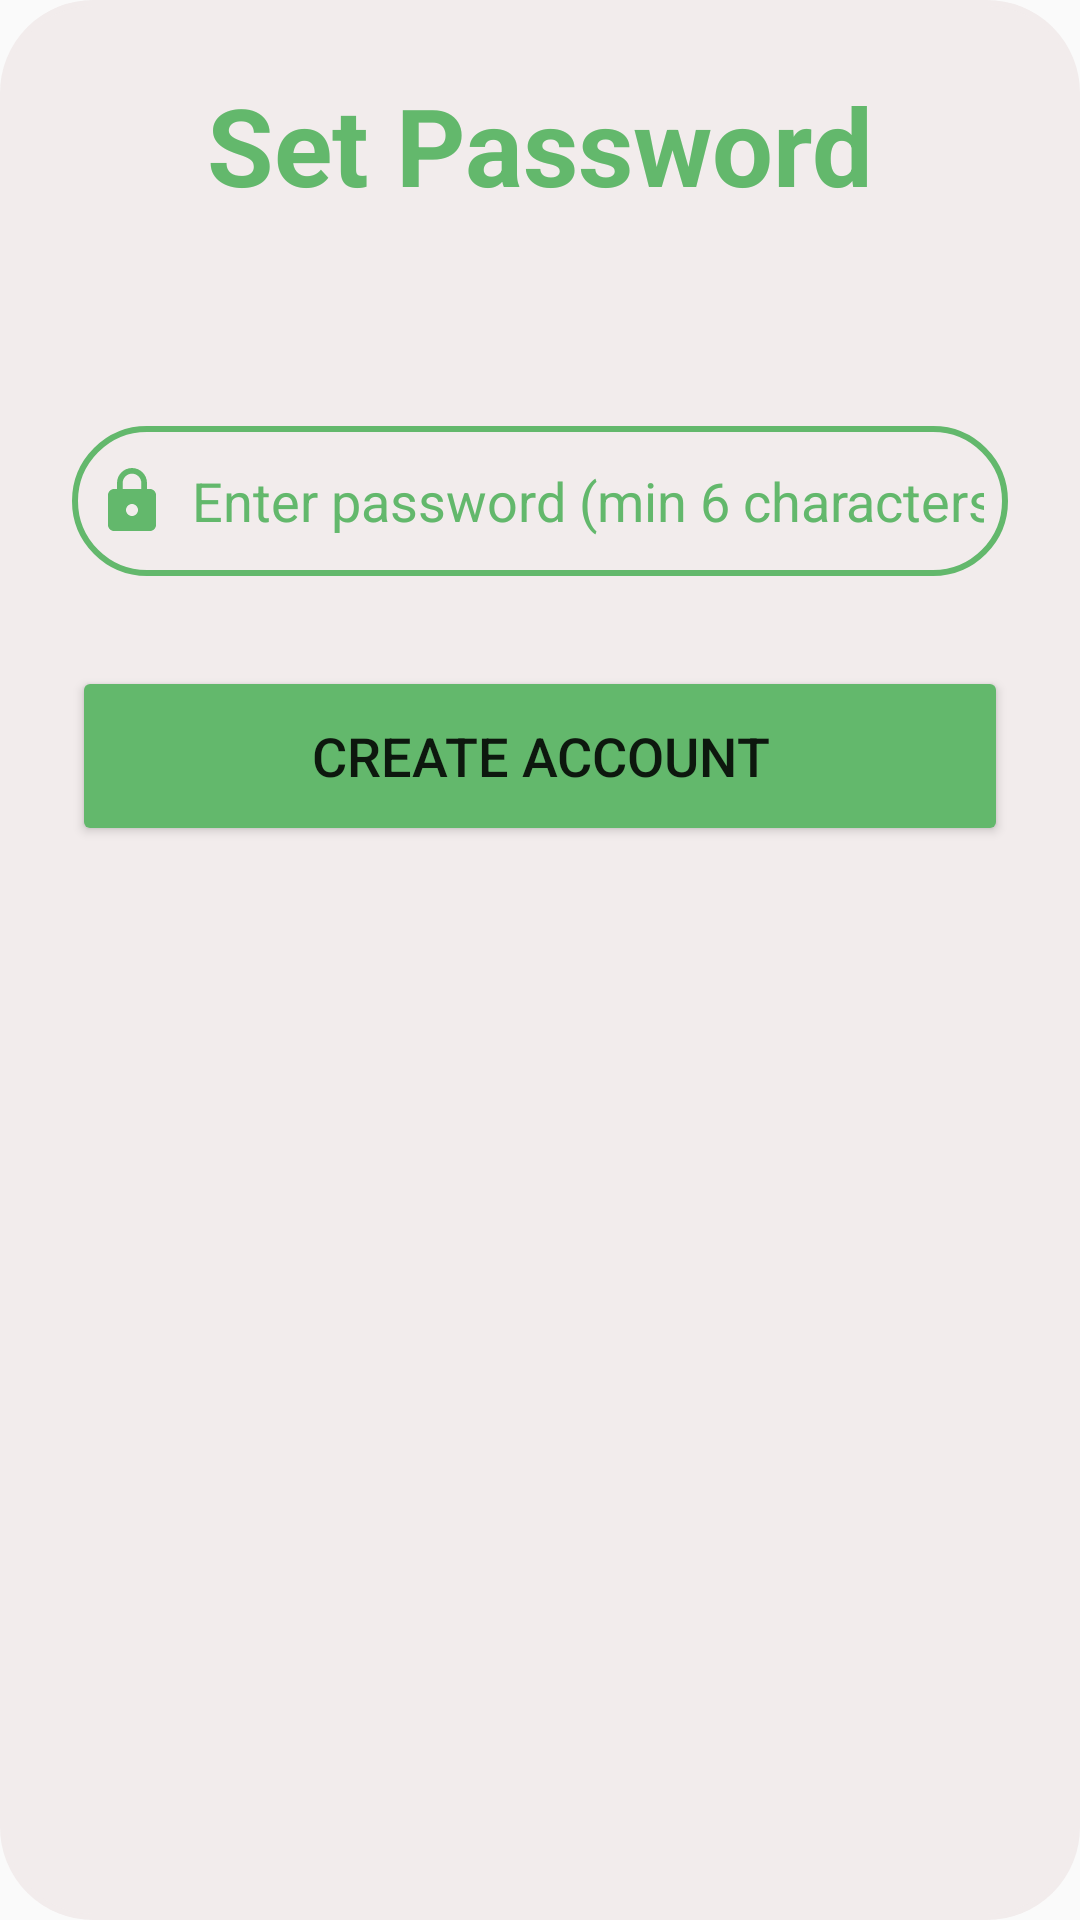

Android layout source for this screen:
<!-- AndroidManifest.xml: application theme Theme.MyApplication -->
<!-- res/layout/dialog_password_setup.xml -->
<?xml version="1.0" encoding="utf-8"?>
<LinearLayout
    xmlns:android="http://schemas.android.com/apk/res/android"
    xmlns:app="http://schemas.android.com/apk/res-auto"
    android:layout_width="match_parent"
    android:layout_height="wrap_content"
    android:orientation="vertical"
    android:padding="24dp"
    android:backgroundTint="@color/beige"
    android:background="@drawable/custom_edittext">

    <TextView
        android:layout_width="match_parent"
        android:layout_height="wrap_content"
        android:text="Set Password"
        android:textSize="36sp"
        android:textAlignment="center"
        android:textStyle="bold"
        android:textColor="@color/green"/>

    <TextView
        android:id="@+id/email_display"
        android:layout_width="match_parent"
        android:layout_height="wrap_content"
        android:textSize="16sp"
        android:textAlignment="center"
        android:layout_marginTop="8dp"
        android:textColor="@color/green"/>

    <EditText
        android:id="@+id/password_input"
        android:layout_width="match_parent"
        android:layout_height="50dp"
        android:layout_marginTop="40dp"
        android:background="@drawable/custom_edittext"
        android:padding="8dp"
        android:hint="Enter password (min 6 characters)"
        android:inputType="textPassword"
        android:drawableLeft="@drawable/baseline_lock_24"
        android:drawablePadding="8dp"
        android:textColor="@color/green"
        android:textColorHint="@color/green"/>

    <Button
        android:id="@+id/create_account_button"
        android:layout_width="match_parent"
        android:layout_height="60dp"
        android:text="Create Account"
        android:textSize="18sp"
        android:layout_marginTop="30dp"
        android:backgroundTint="@color/green"
        app:cornerRadius="20dp"/>

</LinearLayout>
<!-- resources referenced by this layout -->
<resources>
  <color name="beige">#F2ECEC</color>
  <color name="green">#63b86c</color>
  <!-- drawable baseline_lock_24 (drawable) -->
  <vector xmlns:android="http://schemas.android.com/apk/res/android" android:height="24dp" android:tint="#63b86c" android:viewportHeight="24" android:viewportWidth="24" android:width="24dp">
        
      <path android:fillColor="@android:color/white" android:pathData="M18,8h-1L17,6c0,-2.76 -2.24,-5 -5,-5S7,3.24 7,6v2L6,8c-1.1,0 -2,0.9 -2,2v10c0,1.1 0.9,2 2,2h12c1.1,0 2,-0.9 2,-2L20,10c0,-1.1 -0.9,-2 -2,-2zM12,17c-1.1,0 -2,-0.9 -2,-2s0.9,-2 2,-2 2,0.9 2,2 -0.9,2 -2,2zM15.1,8L8.9,8L8.9,6c0,-1.71 1.39,-3.1 3.1,-3.1 1.71,0 3.1,1.39 3.1,3.1v2z"/>
      
  </vector>
  <!-- drawable custom_edittext (drawable) -->
  <?xml version="1.0" encoding="utf-8"?>
  <shape xmlns:android="http://schemas.android.com/apk/res/android"
  
    android:shape="rectangle
  ">
  
  
      <stroke
          android:width="2dp"
          android:color="@color/green"/>
  
      <corners
          android:radius="30dp"/>
  
  
  
  
  
  </shape>
  <style name="Theme.MyApplication" parent="Base.Theme.MyApplication" />
  <style name="Base.Theme.MyApplication" parent="Theme.AppCompat.DayNight.NoActionBar">
          
          <item name="colorPrimary">@color/purple_500</item>
          <item name="colorPrimaryVariant">@color/green</item>
          <item name="colorOnPrimary">@color/white</item>
          
          <item name="colorSecondary">@color/teal_200</item>
          <item name="colorSecondaryVariant">@color/teal_700</item>
          <item name="colorOnSecondary">@color/black</item>
          
          <item name="android:statusBarColor">?attr/colorPrimaryVariant</item>
      </style>
  <color name="purple_500">#656964</color>
  <color name="white">#FFFFFFFF</color>
  <color name="teal_200">#FF03DAC5</color>
  <color name="teal_700">#FF018786</color>
  <color name="black">#FF000000</color>
</resources>
